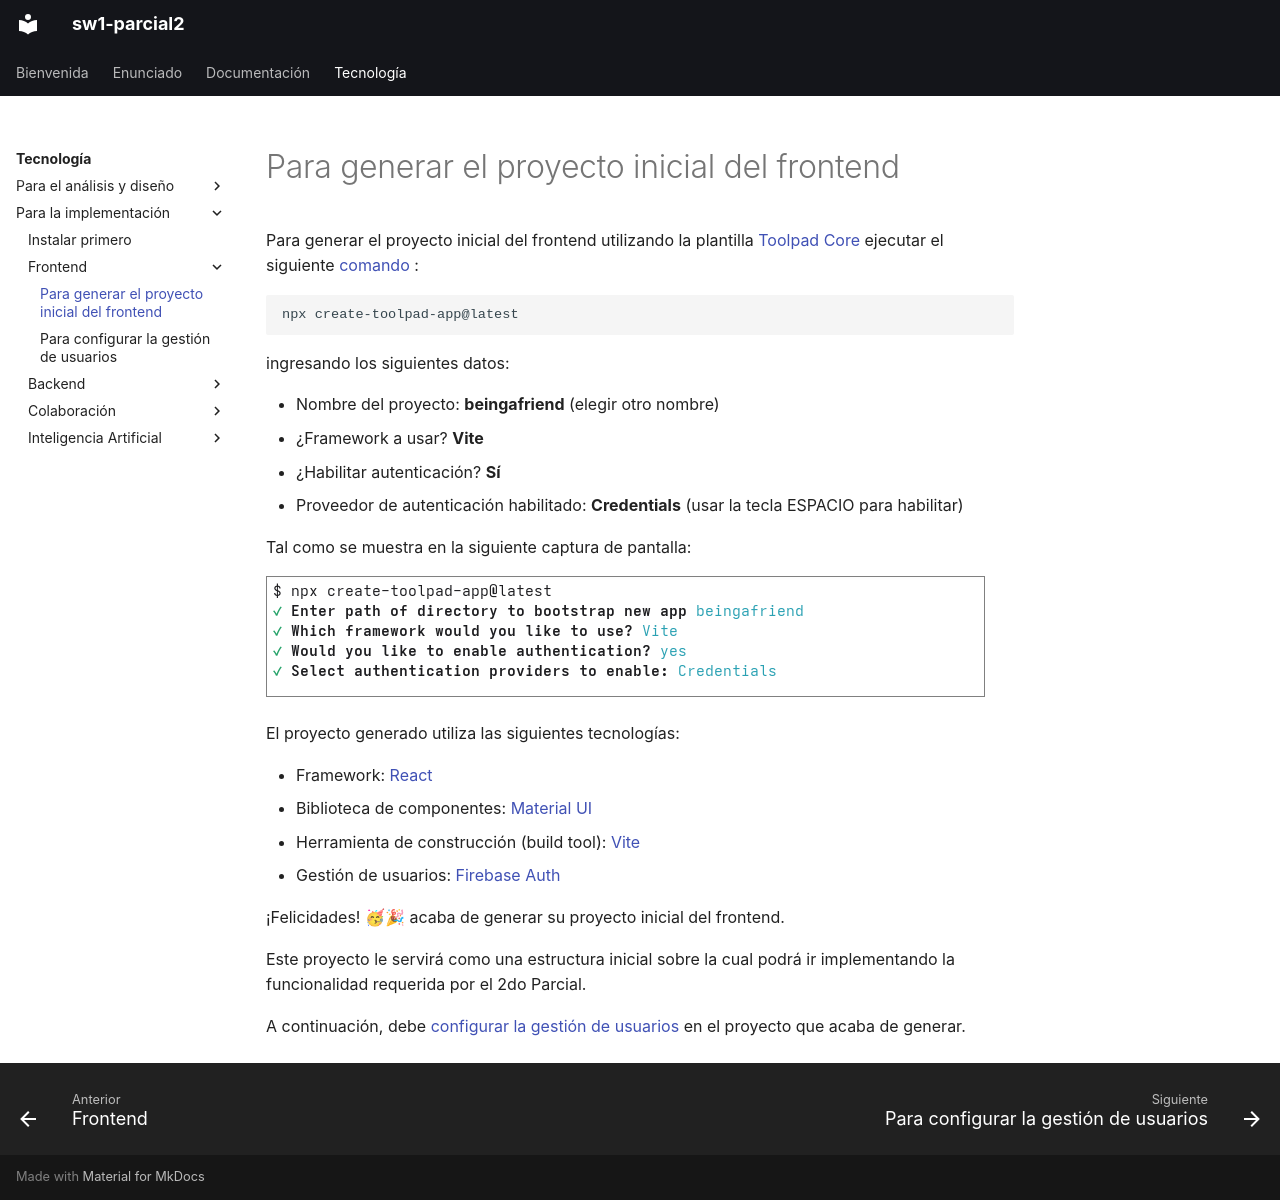

repository: almondoryluis/beingafriend · page: tecnología/para-la-implementación/frontend/toolpad/index.html · generator: mkdocs

# Para generar el proyecto inicial del frontend

Para generar el proyecto inicial del frontend utilizando la plantilla 
<a href="https://mui.com/toolpad/core/introduction/" target="">Toolpad Core</a>
ejecutar el siguiente 
<a href="https://mui.com/toolpad/core/introduction/installation/#automatic-installation" target="_blank">comando</a>
:

```bash
npx create-toolpad-app@latest
```

ingresando los siguientes datos:

* Nombre del proyecto: **beingafriend** (elegir otro nombre)
* ¿Framework a usar? **Vite**
* ¿Habilitar autenticación? **Sí**
* Proveedor de autenticación habilitado: **Credentials** (usar la tecla ESPACIO para habilitar)

Tal como se muestra en la siguiente captura de pantalla:

<img src="./001.png">


El proyecto generado utiliza las siguientes tecnologías:

* Framework: <a href="https://es.react.dev/learn" target="_blank">React</a>
* Biblioteca de componentes: <a href="https://mui.com/material-ui/" target="_blank">Material UI</a>
* Herramienta de construcción (build tool): <a href="https://vite.dev/guide/" target="_blank">Vite</a>
* Gestión de usuarios: <a href="https://firebase.google.com/docs/auth?hl=es-419" target="_blank">Firebase Auth</a>

¡Felicidades! 🥳🎉 acaba de generar su proyecto inicial del frontend. 

Este proyecto le servirá como una estructura inicial sobre la cual podrá ir implementando la funcionalidad requerida por el 2do Parcial.

A continuación, debe [configurar la gestión de usuarios](../firebase) en el proyecto que acaba de generar.
